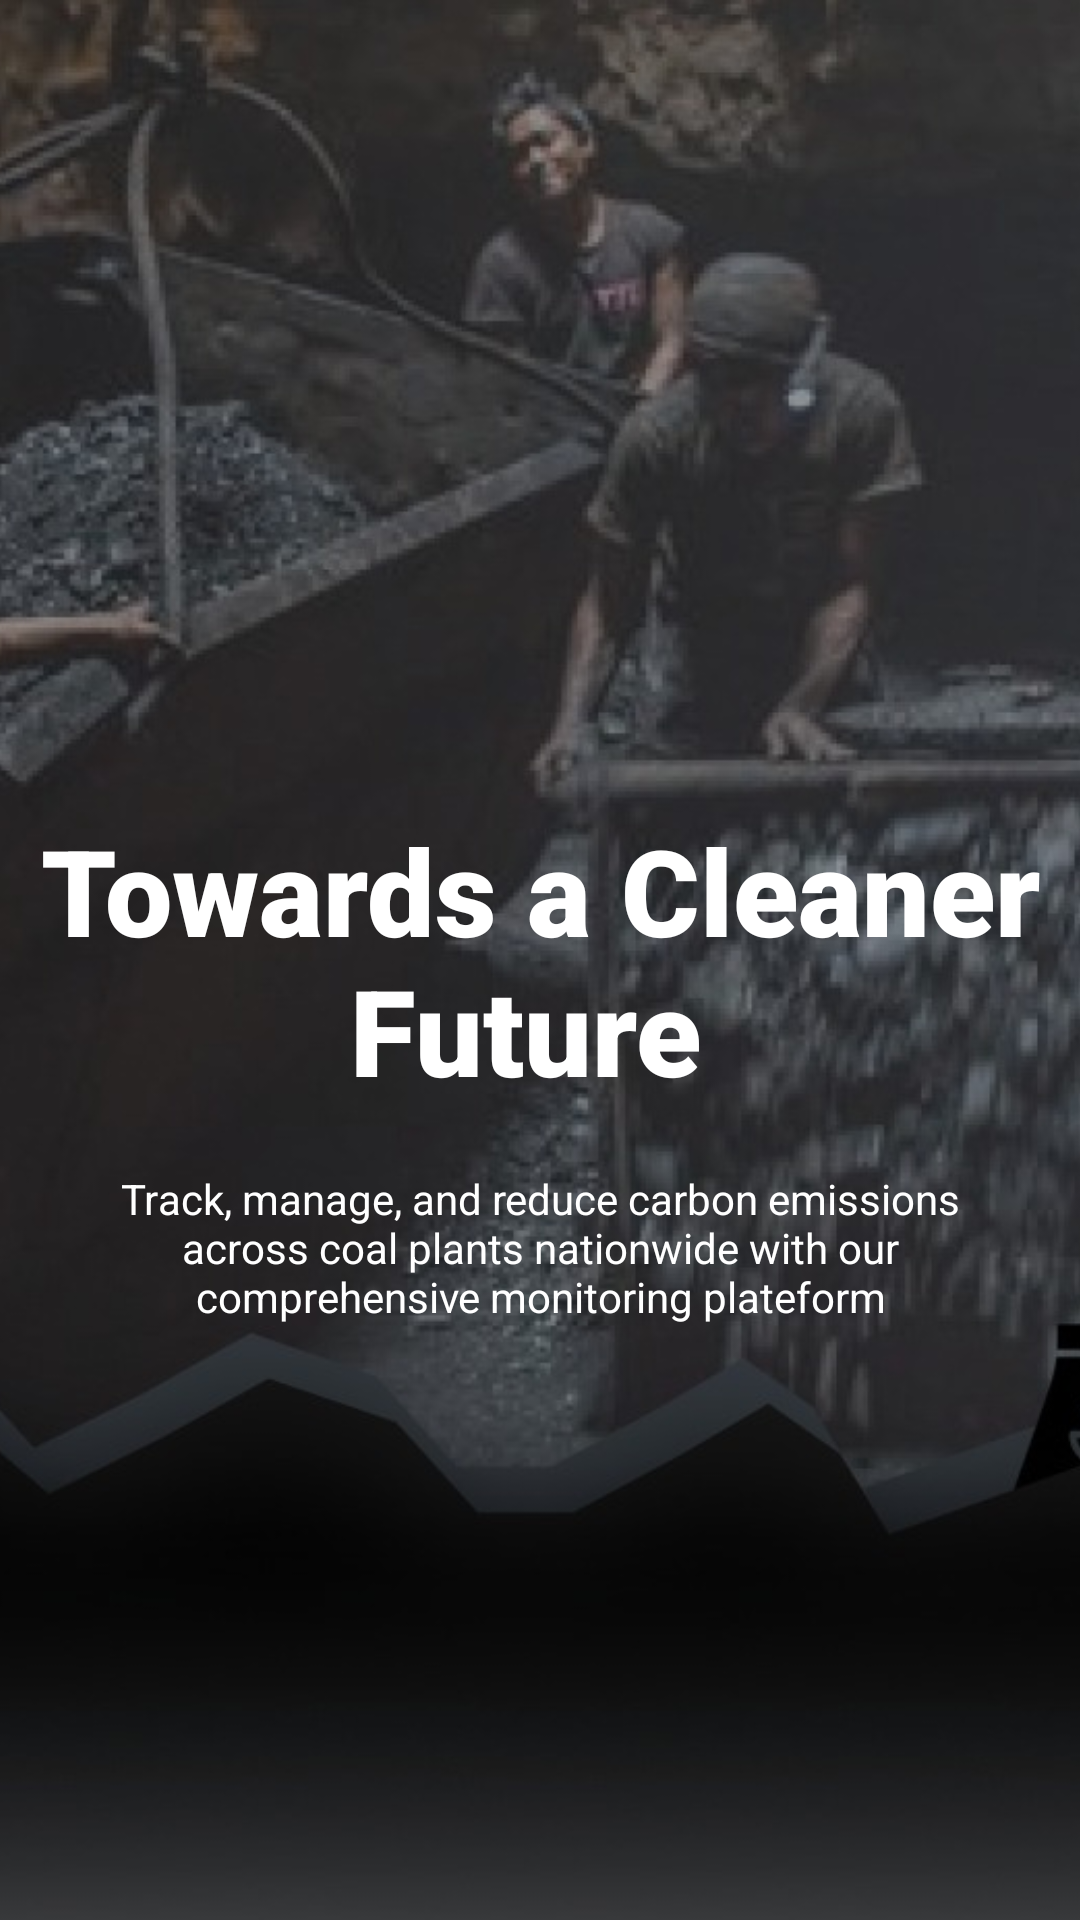

Produce the Android XML layout that renders to this screen, including the resource entries it uses.
<!-- AndroidManifest.xml: application theme Theme.Sudhar -->
<!-- res/layout/fragment_viewpager3.xml -->
<?xml version="1.0" encoding="utf-8"?>
<androidx.constraintlayout.widget.ConstraintLayout xmlns:android="http://schemas.android.com/apk/res/android"
    xmlns:app="http://schemas.android.com/apk/res-auto"
    xmlns:tools="http://schemas.android.com/tools"
    android:layout_width="match_parent"
    android:layout_height="match_parent"
    tools:context=".home.Viewpager3Fragment">

    <ImageView
        android:layout_width="match_parent"
        android:layout_height="match_parent"
        android:src="@drawable/image3"
        android:scaleType="centerCrop"
        />

    <TextView
        android:id="@+id/tvMainHead3"
        android:layout_width="match_parent"
        android:layout_height="wrap_content"
        android:fontFamily="sans-serif-black"
        android:gravity="center"
        android:text="Towards a Cleaner Future "
        android:textSize="40sp"
        android:textColor="@color/white"
        app:layout_constraintBottom_toBottomOf="parent"
        app:layout_constraintTop_toTopOf="parent"
        />

    <TextView
        android:id="@+id/tvSubHead3"
        android:layout_width="match_parent"
        android:layout_height="wrap_content"
        android:gravity="center"
        android:text="Track, manage, and reduce carbon emissions across coal plants nationwide with our comprehensive monitoring plateform"
        app:layout_constraintTop_toBottomOf="@id/tvMainHead3"
        android:textColor="@color/white"
        android:layout_margin="20dp"/>

</androidx.constraintlayout.widget.ConstraintLayout>
<!-- resources referenced by this layout -->
<resources>
  <color name="white">#FFFFFFFF</color>
  <!-- drawable image3: jpg bitmap (drawable, 167135 bytes) -->
  <style name="Theme.Sudhar" parent="Base.Theme.Sudhar" />
  <style name="Base.Theme.Sudhar" parent="Theme.Material3.DayNight.NoActionBar">
          
          
      </style>
</resources>
